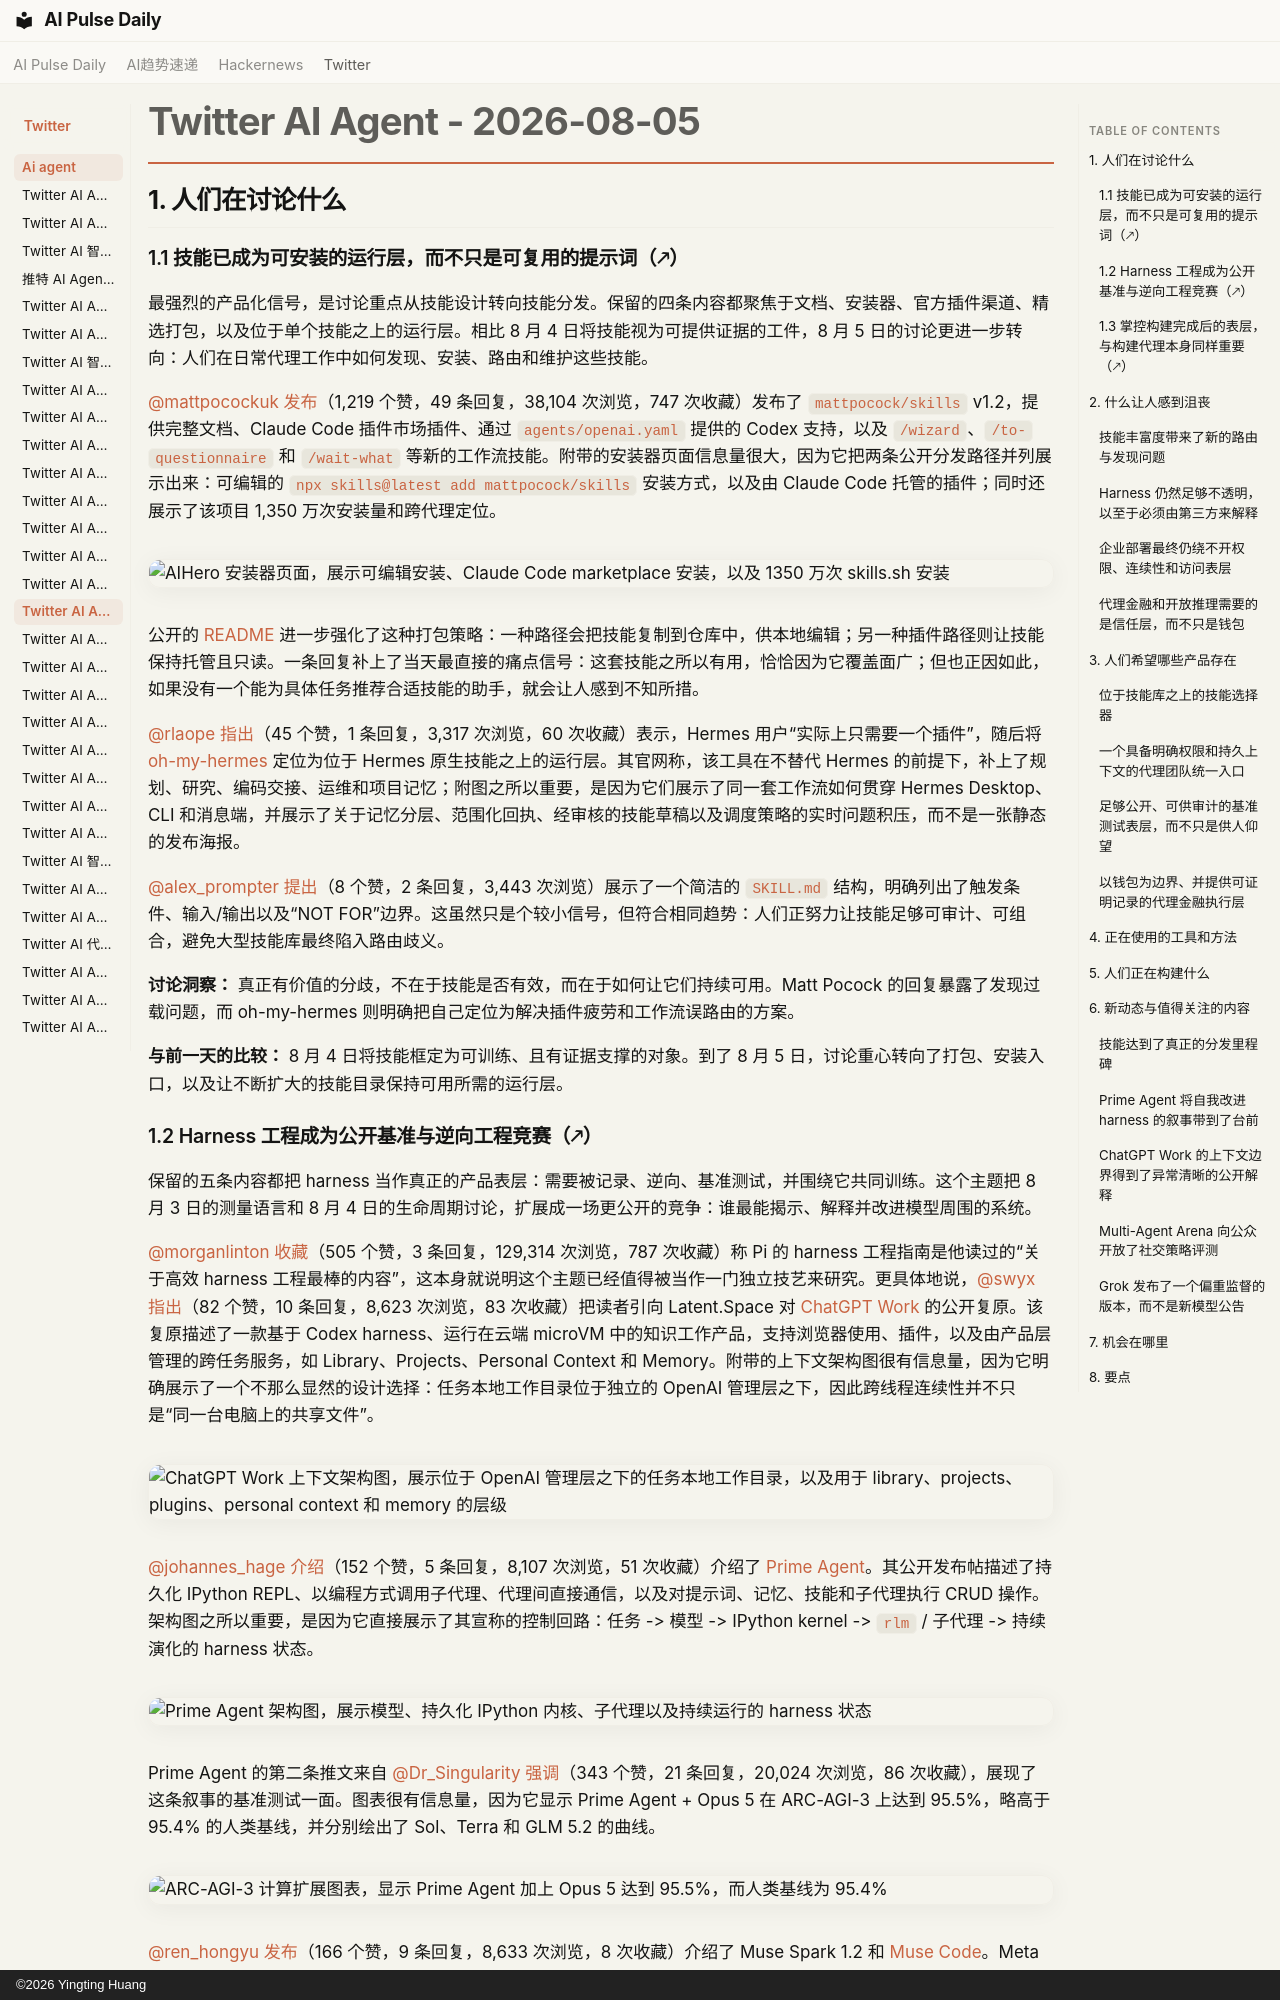

repository: vibewatch/vibewatch.github.io · page: twitter/ai-agent/2026-08-05.zh/index.html · generator: mkdocs · copyright: ©2026 Yingting Huang

# Twitter AI Agent - 2026-08-05

## 1. 人们在讨论什么

### 1.1 技能已成为可安装的运行层，而不只是可复用的提示词（🡕）

最强烈的产品化信号，是讨论重点从技能设计转向技能分发。保留的四条内容都聚焦于文档、安装器、官方插件渠道、精选打包，以及位于单个技能之上的运行层。相比 8 月 4 日将技能视为可提供证据的工件，8 月 5 日的讨论更进一步转向：人们在日常代理工作中如何发现、安装、路由和维护这些技能。

[@mattpocockuk](https://x.com/mattpocockuk) [发布](https://x.com/mattpocockuk/status/2084985277102031137)（1,219 个赞，49 条回复，38,104 次浏览，747 次收藏）发布了 `mattpocock/skills` v1.2，提供完整文档、Claude Code 插件市场插件、通过 `agents/openai.yaml` 提供的 Codex 支持，以及 `/wizard`、`/to-questionnaire` 和 `/wait-what` 等新的工作流技能。附带的安装器页面信息量很大，因为它把两条公开分发路径并列展示出来：可编辑的 `npx skills@latest add mattpocock/skills` 安装方式，以及由 Claude Code 托管的插件；同时还展示了该项目 1,350 万次安装量和跨代理定位。

![AIHero 安装器页面，展示可编辑安装、Claude Code marketplace 安装，以及 1350 万次 skills.sh 安装](https://pbs.twimg.com/media/HO9Yh5MWUAE7p-b.jpg)

公开的 [README](https://github.com/mattpocock/skills) 进一步强化了这种打包策略：一种路径会把技能复制到仓库中，供本地编辑；另一种插件路径则让技能保持托管且只读。一条回复补上了当天最直接的痛点信号：这套技能之所以有用，恰恰因为它覆盖面广；但也正因如此，如果没有一个能为具体任务推荐合适技能的助手，就会让人感到不知所措。

[@rlaope](https://x.com/rlaope) [指出](https://x.com/rlaope/status/2084883447873753155)（45 个赞，1 条回复，3,317 次浏览，60 次收藏）表示，Hermes 用户“实际上只需要一个插件”，随后将 [oh-my-hermes](https://github.com/rlaope/oh-my-hermes) 定位为位于 Hermes 原生技能之上的运行层。其官网称，该工具在不替代 Hermes 的前提下，补上了规划、研究、编码交接、运维和项目记忆；附图之所以重要，是因为它们展示了同一套工作流如何贯穿 Hermes Desktop、CLI 和消息端，并展示了关于记忆分层、范围化回执、经审核的技能草稿以及调度策略的实时问题积压，而不是一张静态的发布海报。

[@alex_prompter](https://x.com/alex_prompter) [提出](https://x.com/alex_prompter/status/2085054816888484123)（8 个赞，2 条回复，3,443 次浏览）展示了一个简洁的 `SKILL.md` 结构，明确列出了触发条件、输入/输出以及“NOT FOR”边界。这虽然只是个较小信号，但符合相同趋势：人们正努力让技能足够可审计、可组合，避免大型技能库最终陷入路由歧义。

**讨论洞察：** 真正有价值的分歧，不在于技能是否有效，而在于如何让它们持续可用。Matt Pocock 的回复暴露了发现过载问题，而 oh-my-hermes 则明确把自己定位为解决插件疲劳和工作流误路由的方案。

**与前一天的比较：** 8 月 4 日将技能框定为可训练、且有证据支撑的对象。到了 8 月 5 日，讨论重心转向了打包、安装入口，以及让不断扩大的技能目录保持可用所需的运行层。

### 1.2 Harness 工程成为公开基准与逆向工程竞赛（🡕）

保留的五条内容都把 harness 当作真正的产品表层：需要被记录、逆向、基准测试，并围绕它共同训练。这个主题把 8 月 3 日的测量语言和 8 月 4 日的生命周期讨论，扩展成一场更公开的竞争：谁最能揭示、解释并改进模型周围的系统。

[@morganlinton](https://x.com/morganlinton) [收藏](https://x.com/morganlinton/status/2084719560343846954)（505 个赞，3 条回复，129,314 次浏览，787 次收藏）称 Pi 的 harness 工程指南是他读过的“关于高效 harness 工程最棒的内容”，这本身就说明这个主题已经值得被当作一门独立技艺来研究。更具体地说，[@swyx](https://x.com/swyx) [指出](https://x.com/swyx/status/2085073764551962960)（82 个赞，10 条回复，8,623 次浏览，83 次收藏）把读者引向 Latent.Space 对 [ChatGPT Work](https://latent.space/p/unpacking-chatgpt-work) 的公开复原。该复原描述了一款基于 Codex harness、运行在云端 microVM 中的知识工作产品，支持浏览器使用、插件，以及由产品层管理的跨任务服务，如 Library、Projects、Personal Context 和 Memory。附带的上下文架构图很有信息量，因为它明确展示了一个不那么显然的设计选择：任务本地工作目录位于独立的 OpenAI 管理层之下，因此跨线程连续性并不只是“同一台电脑上的共享文件”。

![ChatGPT Work 上下文架构图，展示位于 OpenAI 管理层之下的任务本地工作目录，以及用于 library、projects、plugins、personal context 和 memory 的层级](https://pbs.twimg.com/media/HO-rZzmbwAAZDYo.jpg)

[@johannes_hage](https://x.com/johannes_hage) [介绍](https://x.com/johannes_hage/status/2085095925920440466)（152 个赞，5 条回复，8,107 次浏览，51 次收藏）介绍了 [Prime Agent](https://www.primeintellect.ai/blog/prime-agent)。其公开发布帖描述了持久化 IPython REPL、以编程方式调用子代理、代理间直接通信，以及对提示词、记忆、技能和子代理执行 CRUD 操作。架构图之所以重要，是因为它直接展示了其宣称的控制回路：任务 -> 模型 -> IPython kernel -> `rlm` / 子代理 -> 持续演化的 harness 状态。

![Prime Agent 架构图，展示模型、持久化 IPython 内核、子代理以及持续运行的 harness 状态](https://pbs.twimg.com/media/HO--hKWaIAAAiOj.jpg)

Prime Agent 的第二条推文来自 [@Dr_Singularity](https://x.com/Dr_Singularity) [强调](https://x.com/Dr_Singularity/status/2085098595372744945)（343 个赞，21 条回复，20,024 次浏览，86 次收藏），展现了这条叙事的基准测试一面。图表很有信息量，因为它显示 Prime Agent + Opus 5 在 ARC-AGI-3 上达到 95.5%，略高于 95.4% 的人类基线，并分别绘出了 Sol、Terra 和 GLM 5.2 的曲线。

![ARC-AGI-3 计算扩展图表，显示 Prime Agent 加上 Opus 5 达到 95.5%，而人类基线为 95.4%](https://pbs.twimg.com/media/HO_B80sXsAAWORZ.jpg)

[@ren_hongyu](https://x.com/ren_hongyu) [发布](https://x.com/ren_hongyu/status/2085084609315033586)（166 个赞，9 条回复，8,633 次浏览，8 次收藏）介绍了 Muse Spark 1.2 和 [Muse Code](https://research.meta.ai/blog/introducing-muse-code-and-muse-spark-1-2)。Meta 表示，后者是一款终端编码代理，具备持久化异步后台代理、可精确重放的事件日志，以及捆绑的 `/plan`、`/grill` 和 `/goal` 技能。基准测试图片将 Muse Code 与 Claude Code、Codex、Grok Build 等在 Terminal-Bench 2.1、DeepSWE 1.1、Meta Internal Coding Bench、GDPVal-AA V2 和 MCP Atlas 上进行了比较，但回复中也出现了有价值的质疑：一位读者表示，很难在公开网络上找到 Muse Code；另一位则质疑图表是否足够诚实。

**讨论洞察：** 最明显的可信度模式是，第三方解读正在成为产品表层的一部分。Latent.Space 帖子下的回复称，harness 拆解往往比官方文档更有用；而 Muse Code 帖子的回复则表明，缺乏透明公开入口的发布图表会立刻招致反弹。

**与前一天的比较：** 8 月 3 日把 harness 视为要做基准测试的对象。8 月 4 日则把它与轨迹、记忆和生命周期控制联系起来。到了 8 月 5 日，它已经成为一种独立的公开拆解与发布类别。
